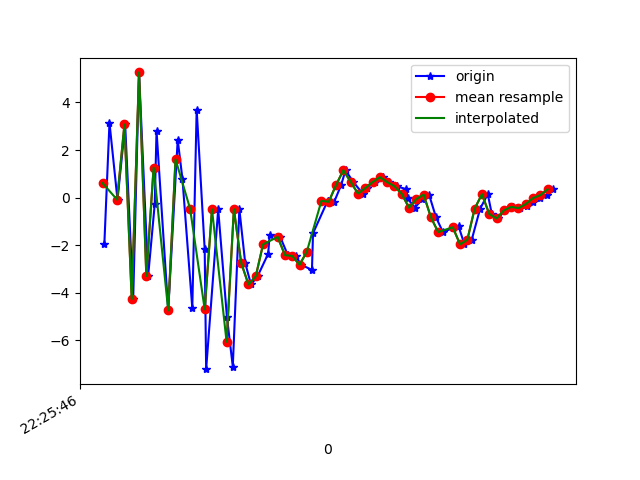

The table this chart was drawn from, first rows:
1617747946105, 443582734209215, -1.9322919, -0.4039986, -7.6667356
1617747946119, 443582753439985, 3.15, 0.6822, 6.259
1617747946141, 443582772670755, -0.08808, -0.06249, -7.788
1617747946162, 443582791901525, 3.075, 1.039, 7.711
1617747946184, 443582811132295, -4.273, -0.5864, -4.706
1617747946200, 443582830363065, 5.264, 0.7061, -0.07582
1617747946225, 443582849593835, -3.296, -0.6548, 5.28
1617747946243, 443582868824605, -0.2855, -0.3424, -7.751
1617747946248, 443582888055375, 2.808, 0.2642, 6.226
1617747946280, 443582907286145, -4.743, -0.9151, 0.09151
1617747946306, 443582926516915, 2.432, 0.6445, -5.012
1617747946319, 443582945747685, 0.7901, 0.7163, 8.522
1617747946346, 443582964978455, -4.642, -0.2369, -3.429
1617747946358, 443582984209225, 3.705, 1.63, -0.3775
1617747946380, 443583003439995, -2.18, 2.947, 12.06
1617747946384, 443583022670765, -7.216, 5.29, -0.3257
1617747946417, 443583041901535, -0.4925, 9.185, 4.029
1617747946441, 443583061132305, -5.022, 8.474, 12.16
1617747946457, 443583080363075, -7.105, 4.965, 0.5855
1617747946475, 443583099593845, -0.4842, 2.889, 6.158
1617747946491, 443583118824615, -2.746, 2.139, 3.054
1617747946507, 443583138055385, -3.654, 1.999, 5.065
1617747946525, 443583157286155, -3.307, 2.134, 1.583
1617747946554, 443583176516925, -2.363, 1.482, 1.174
1617747946558, 443583195747695, -1.57, -0.3405, -0.829
1617747946587, 443583214978465, -1.654, -0.5897, -1.528
1617747946608, 443583234209235, -2.421, 0.4069, -2.409
1617747946629, 443583253440005, -2.454, 0.5894, -2.502
1617747946645, 443583272670775, -2.83, -0.1286, -3.047
1617747946674, 443583291901545, -3.04, 0.6908, -5.783
1617747946677, 443583311132315, -1.498, 2.191, -6.945
1617747946717, 443583330363085, -0.1369, 3.077, -7.031
1617747946719, 443583349593855, -0.1374, 3.006, -6.912
1617747946735, 443583368824625, -0.1761, 2.657, -6.984
1617747946754, 443583388055395, 0.525, 2.763, -6.997
1617747946766, 443583407286165, 1.151, 2.704, -6.785
1617747946787, 443583426516935, 0.6638, 2.418, -5.903
1617747946813, 443583445747705, 0.1718, 2.015, -4.797
1617747946824, 443583464978475, 0.4003, 1.7, -4.292
1617747946846, 443583484209245, 0.6492, 1.628, -3.762
1617747946868, 443583503440015, 0.8618, 1.237, -3.004
1617747946885, 443583522670785, 0.6514, 0.6721, -2.774
1617747946907, 443583541901555, 0.4777, 0.6006, -3.477
1617747946933, 443583561132325, 0.3476, -0.08958, -3.869
1617747946936, 443583580363095, -0.0367, -0.2441, -2.055
1617747946956, 443583599593865, -0.423, -0.2484, -2.353
1617747946977, 443583618824635, -0.05976, -0.4675, -1.796
1617747946995, 443583638055405, 0.1279, -0.3445, -0.7752
1617747947014, 443583657286175, -0.8262, -0.6067, -0.2472
1617747947033, 443583676516945, -1.451, 0.0227, -0.9762
1617747947060, 443583695747715, -1.284, 1.218, -0.4309
1617747947076, 443583714978485, -1.208, 1.38, 1.142
1617747947092, 443583734209255, -1.969, 1.79, 1.698
1617747947112, 443583753440025, -1.771, 2.75, 1.079
1617747947135, 443583772670795, -0.465, 3.588, 1.844
1617747947156, 443583791901565, 0.1443, 4.545, 2.055
1617747947167, 443583811132335, -0.6899, 3.815, 1.125
1617747947184, 443583830363105, -0.8783, 2.401, 1.622
1617747947203, 443583849593875, -0.5361, 1.348, 2.421
1617747947225, 443583868824645, -0.3907, 1.549, 2.352
1617747947244, 443583888055415, -0.443, 1.781, 1.407
... 5 more rows
